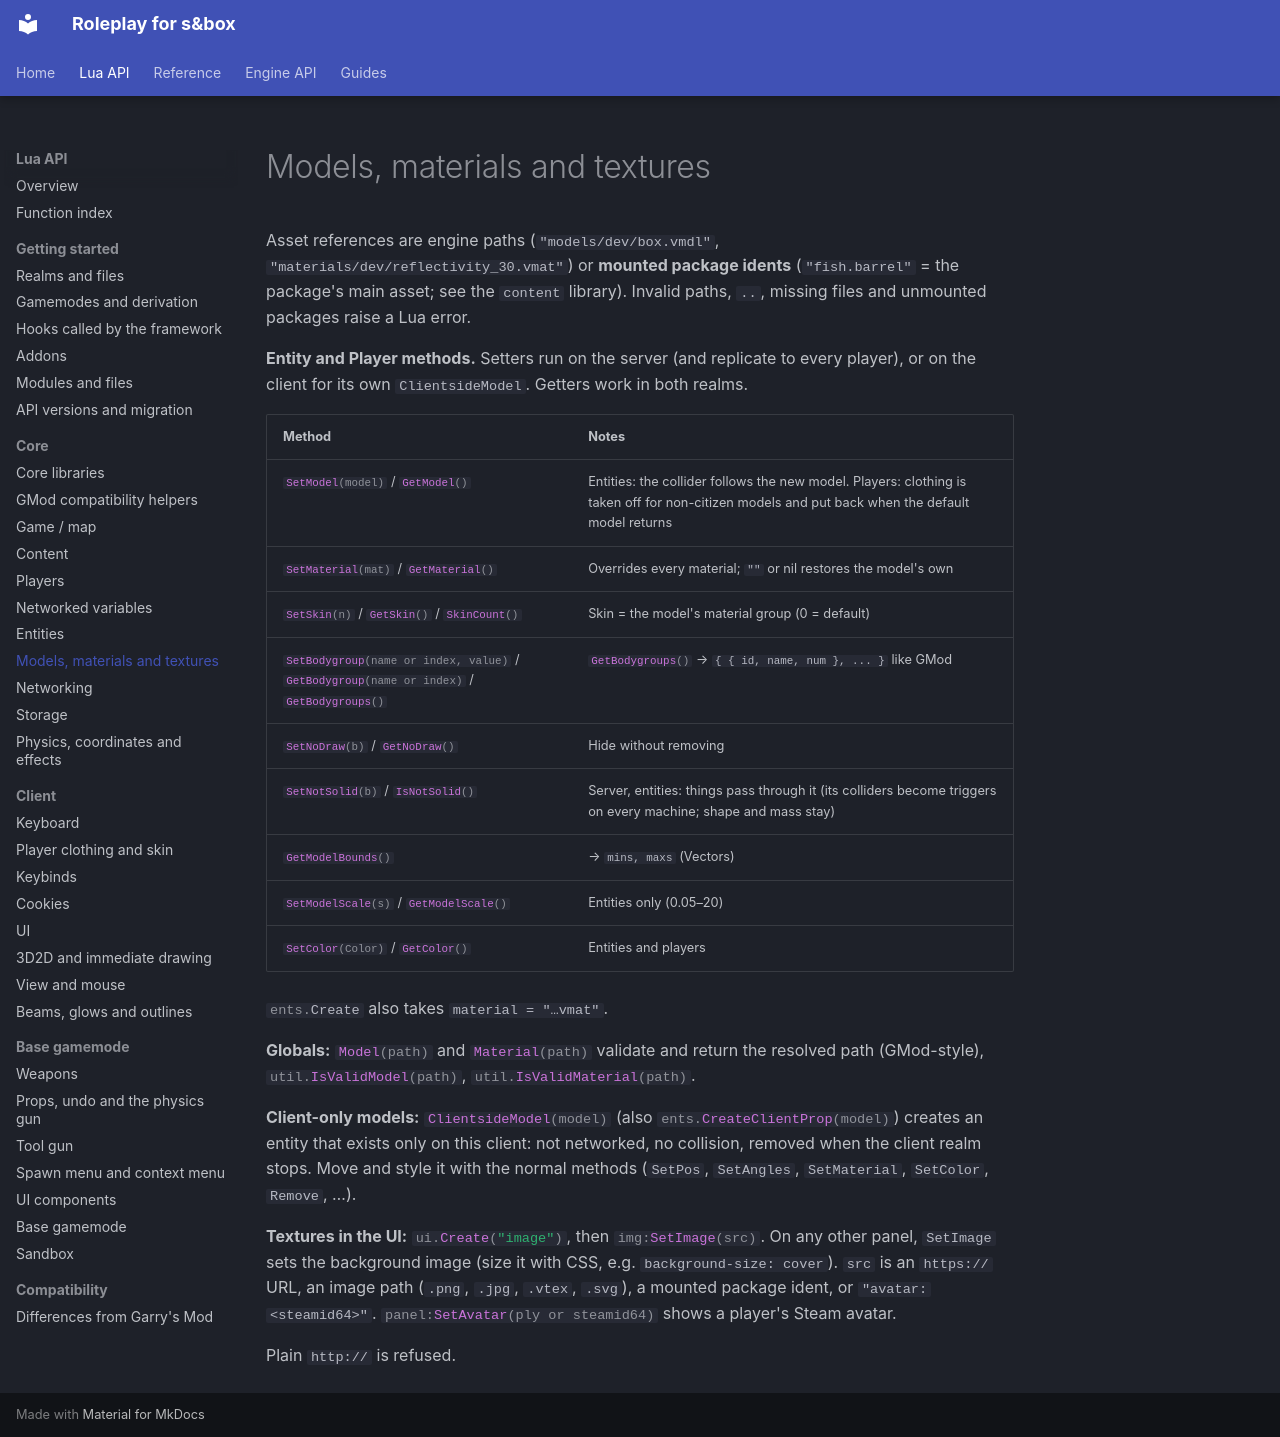

repository: sboxroleplaydev/Documentation · page: api/core/models-materials-and-textures.html · generator: mkdocs

---
description: "Asset references are engine paths ('models/dev/box.vmdl', 'materials/dev/reflectivity30.vmat') or mounted"
---

# Models, materials and textures

Asset references are engine paths (`"models/dev/box.vmdl"`, `"materials/dev/reflectivity_30.vmat"`) or **mounted
package idents** (`"fish.barrel"` = the package's main asset; see the `content` library). Invalid paths, `..`, missing
files and unmounted packages raise a Lua error.

**Entity and Player methods.** Setters run on the server (and replicate to every player), or on the client for its own
`ClientsideModel`. Getters work in both realms.

| Method | Notes |
|---|---|
| `#!lua SetModel(model)` / `#!lua GetModel()` | Entities: the collider follows the new model. Players: clothing is taken off for non-citizen models and put back when the default model returns |
| `#!lua SetMaterial(mat)` / `#!lua GetMaterial()` | Overrides every material; `""` or nil restores the model's own |
| `#!lua SetSkin(n)` / `#!lua GetSkin()` / `#!lua SkinCount()` | Skin = the model's material group (0 = default) |
| `#!lua SetBodygroup(name or index, value)` / `#!lua GetBodygroup(name or index)` / `#!lua GetBodygroups()` | `#!lua GetBodygroups()` → `{ { id, name, num }, ... }` like GMod |
| `#!lua SetNoDraw(b)` / `#!lua GetNoDraw()` | Hide without removing |
| `#!lua SetNotSolid(b)` / `#!lua IsNotSolid()` | Server, entities: things pass through it (its colliders become triggers on every machine; shape and mass stay) |
| `#!lua GetModelBounds()` | → `mins, maxs` (Vectors) |
| `#!lua SetModelScale(s)` / `#!lua GetModelScale()` | Entities only (0.05–20) |
| `#!lua SetColor(Color)` / `#!lua GetColor()` | Entities and players |

`#!lua ents.Create` also takes `material = "…vmat"`.

**Globals:** `#!lua Model(path)` and `#!lua Material(path)` validate and return the resolved path (GMod-style),
`#!lua util.IsValidModel(path)`, `#!lua util.IsValidMaterial(path)`.

**Client-only models:** `#!lua ClientsideModel(model)` (also `#!lua ents.CreateClientProp(model)`) creates an entity that exists
only on this client: not networked, no collision, removed when the client realm stops. Move and style it with the
normal methods (`SetPos`, `SetAngles`, `SetMaterial`, `SetColor`, `Remove`, …).

**Textures in the UI:** `#!lua ui.Create("image")`, then `#!lua img:SetImage(src)`. On any other panel, `SetImage` sets the background image (size it with CSS, e.g. `background-size: cover`). `src` is an `https://` URL, an image path (`.png`, `.jpg`, `.vtex`, `.svg`), a mounted package ident, or `"avatar:<steamid64>"`. `#!lua panel:SetAvatar(ply or steamid64)` shows a player's Steam avatar.

Plain `http://` is refused.
